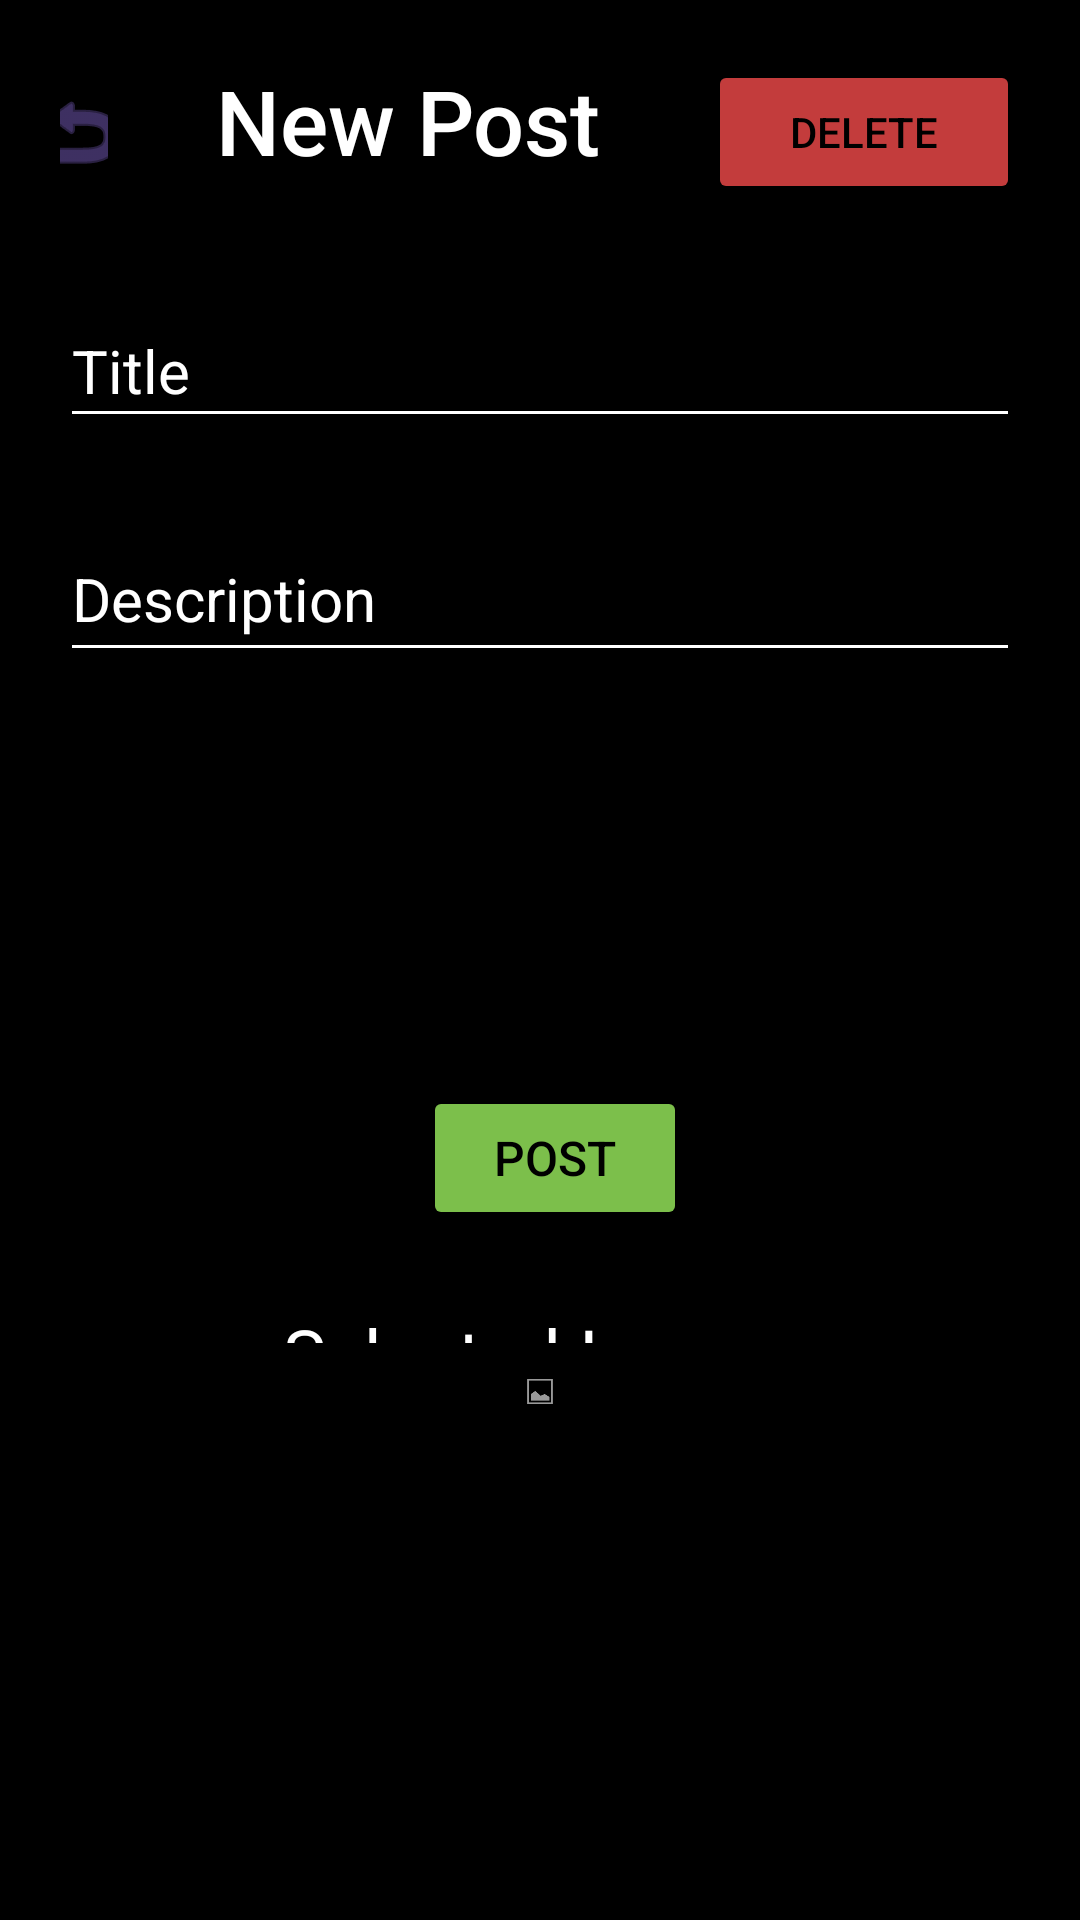

Layout XML and referenced resources for this Android screen:
<!-- AndroidManifest.xml: application theme Theme.AutoGram -->
<!-- res/layout/activity_create_note.xml -->
<?xml version="1.0" encoding="utf-8"?>
<androidx.constraintlayout.widget.ConstraintLayout xmlns:android="http://schemas.android.com/apk/res/android"
    xmlns:app="http://schemas.android.com/apk/res-auto"
    xmlns:tools="http://schemas.android.com/tools"
    android:layout_width="match_parent"
    android:layout_height="match_parent"
    tools:context=".create_note">

    <FrameLayout
        android:id="@+id/frameLayout"
        android:layout_width="0dp"
        android:layout_height="0dp"
        android:background="#000000"
        app:layout_constraintBottom_toBottomOf="parent"
        app:layout_constraintEnd_toEndOf="parent"
        app:layout_constraintStart_toStartOf="parent"
        app:layout_constraintTop_toTopOf="parent">

        <LinearLayout
            android:layout_width="match_parent"
            android:layout_height="match_parent"
            android:orientation="vertical"
            android:padding="20dp"
            tools:ignore="UselessParent">


            <LinearLayout
                android:layout_width="match_parent"
                android:layout_height="wrap_content"
                android:orientation="horizontal">

                <ImageButton
                    android:id="@+id/cancelUpload"
                    android:layout_width="0dp"
                    android:layout_height="match_parent"
                    android:layout_weight="1"
                    android:background="#00FFFFFF"
                    android:src="@android:drawable/ic_menu_revert"
                    app:tint="#6750A3"
                    tools:ignore="SpeakableTextPresentCheck,TouchTargetSizeCheck" />

                <TextView
                    android:id="@+id/pageTitle"
                    android:layout_width="200dp"
                    android:layout_height="match_parent"
                    android:layout_gravity="center_vertical"
                    android:text="New Post"
                    android:textAlignment="center"
                    android:textAppearance="@style/TextAppearance.AppCompat.Body2"
                    android:textColor="#FFFFFF"
                    android:textColorHint="#FFFFFF"
                    android:textSize="30dp"
                    tools:ignore="HardcodedText" />

                <Button
                    android:id="@+id/deleteButton"
                    android:layout_width="wrap_content"
                    android:layout_height="wrap_content"
                    android:layout_gravity="end"
                    android:layout_weight="1"
                    android:backgroundTint="#C33C3C"
                    android:text="Delete"
                    android:textColor="#000000" />

            </LinearLayout>

            <Space
                android:layout_width="match_parent"
                android:layout_height="30dp" />

            <EditText
                android:id="@+id/postTitle"
                android:layout_width="match_parent"
                android:layout_height="wrap_content"
                android:backgroundTint="#FFFFFF"
                android:ems="10"
                android:hint="Title"
                android:inputType="text"
                android:minHeight="48dp"
                android:textColor="#FFFFFF"
                android:textColorHighlight="#FFFFFF"
                android:textColorHint="#FFFFFF"
                android:textSize="20sp" />

            <Space
                android:layout_width="match_parent"
                android:layout_height="30dp" />

            <EditText
                android:id="@+id/postDescription"
                android:layout_width="match_parent"
                android:layout_height="wrap_content"
                android:backgroundTint="#FFFFFF"
                android:ems="10"
                android:gravity="start|top"
                android:hint="Description"
                android:inputType="textMultiLine"
                android:minHeight="48dp"
                android:textColor="#FFFFFF"
                android:textColorHighlight="#FFFFFF"
                android:textColorHint="#FFFFFF"
                android:textSize="20sp" />

            <Space
                android:layout_width="match_parent"
                android:layout_height="60dp" />


            <LinearLayout
                android:layout_width="match_parent"
                android:layout_height="wrap_content"
                android:orientation="horizontal">

                <Button
                    android:id="@+id/openGalleryButton"
                    android:layout_width="0dp"
                    android:layout_height="wrap_content"
                    android:layout_weight="1"
                    android:background="@drawable/pink_rounded_button"
                    android:text="Add Image From Gallery"
                    android:textColor="#000000"
                    android:textSize="14sp" />

                <Space
                    android:layout_width="25dp"
                    android:layout_height="match_parent"
                    android:layout_weight="0" />

                <Button
                    android:id="@+id/openCameraButton"
                    android:layout_width="0dp"
                    android:layout_height="wrap_content"
                    android:layout_weight="1"
                    android:background="@drawable/pink_rounded_button"
                    android:text="Add Image from Camera"
                    android:textColor="#000000"
                    android:textSize="14sp" />
            </LinearLayout>

            <Space
                android:layout_width="match_parent"
                android:layout_height="30dp" />

            <LinearLayout
                android:layout_width="wrap_content"
                android:layout_height="wrap_content"
                android:layout_gravity="center_horizontal"
                android:orientation="horizontal">

                <Space
                    android:layout_width="10dp"
                    android:layout_height="match_parent"
                    android:layout_weight="1" />

                <Button
                    android:id="@+id/createNoteButton"
                    android:layout_width="wrap_content"
                    android:layout_height="wrap_content"
                    android:layout_gravity="center_horizontal"
                    android:backgroundTint="#7CBF4B"
                    android:text="POST"
                    android:textColor="#000000"
                    android:textSize="16sp" />
            </LinearLayout>

            <Space
                android:layout_width="match_parent"
                android:layout_height="25dp" />

            <LinearLayout
                android:id="@+id/selectedImageLayout"
                android:layout_width="match_parent"
                android:layout_height="wrap_content"
                android:gravity="center"
                android:orientation="vertical"
                android:visibility="visible">

                <TextView
                    android:id="@+id/photoAssociatedWithPost"
                    android:layout_width="wrap_content"
                    android:layout_height="wrap_content"
                    android:layout_weight="1"
                    android:text="Selected Image:"
                    android:textAppearance="@style/TextAppearance.AppCompat.Display1"
                    android:textColor="#FFFFFF"
                    android:textColorHint="#FFFFFF"
                    android:textSize="24sp"
                    android:visibility="visible" />

                <ImageView
                    android:id="@+id/placeHolder"
                    android:layout_width="match_parent"
                    android:layout_height="wrap_content"
                    android:layout_weight="1"
                    android:paddingTop="10dp"
                    android:src="@android:drawable/ic_menu_gallery" />

                <ImageView
                    android:id="@+id/userSelectedPhoto"
                    android:layout_width="148dp"
                    android:layout_height="150dp"
                    android:padding="20dp"
                    android:src="@drawable/transparent_image"
                    android:visibility="visible"
                    app:layout_constraintDimensionRatio="H,3:4"
                    app:layout_constraintHeight_max="200dp" />

            </LinearLayout>

        </LinearLayout>
    </FrameLayout>


</androidx.constraintlayout.widget.ConstraintLayout>
<!-- resources referenced by this layout -->
<resources>
  <style name="Theme.AutoGram" parent="Theme.MaterialComponents.DayNight.NoActionBar">
          
          <item name="colorPrimary">@color/white</item>
          <item name="colorPrimaryVariant">@color/purple_200</item>
          <item name="colorOnPrimary">#C8C8C8</item>
          
          <item name="colorSecondary">#D5D3D3</item>
          <item name="colorSecondaryVariant">@color/teal_700</item>
          <item name="colorOnSecondary">@color/black</item>
  
          
          
      </style>
  <!-- not gathered from this repository: default colours our renderer supplied (Android Studio template values) -->
  <color name="purple_200">#FFBB86FC</color>
  <color name="teal_700">#FF018786</color>
  <color name="black">#FF000000</color>
  <color name="white">#FFFFFFFF</color>
</resources>
